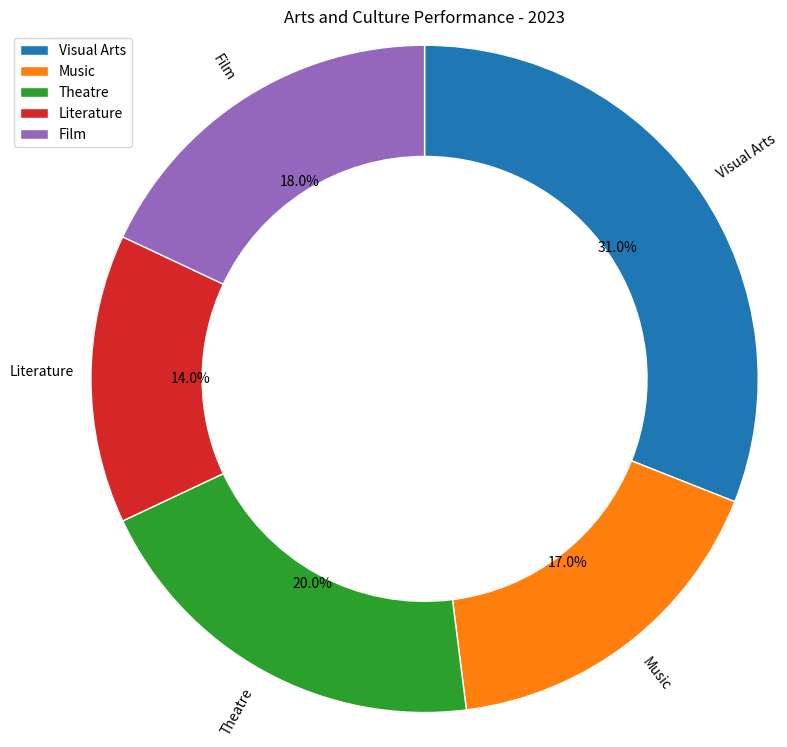

Write Python code to recreate this figure. (Note: this script raises an exception after producing the figure.)

import matplotlib.pyplot as plt 
import numpy as np 

data_labels = ["Visual Arts","Music","Theatre","Literature","Film"] 
data = [31,17,20,14,18] 
line_labels = [0,1,2,3,4] 
inner_radius = 0.4

fig = plt.figure(figsize=(8,8))
ax = fig.add_subplot(111)
ax.set_title("Arts and Culture Performance - 2023")

ax.pie(data, labels=data_labels, startangle=90, counterclock=False, radius=1.2, labeldistance=1.05, rotatelabels=True, autopct='%1.1f%%', pctdistance=0.7, wedgeprops=dict(width=inner_radius, edgecolor='w'))

ax.add_artist(plt.Circle((0,0), inner_radius, color='white', fill=True, linewidth=1.25))

ax.legend(data_labels, loc="upper left", bbox_to_anchor=(-0.1, 1))

plt.tight_layout()
plt.savefig('/cpfs01/user/yanxiangchao/code0/gpt_chart/structchart_simulation/simulated_data_corner_cases/rings/png/20231227-112353_141.png')
plt.clf()
